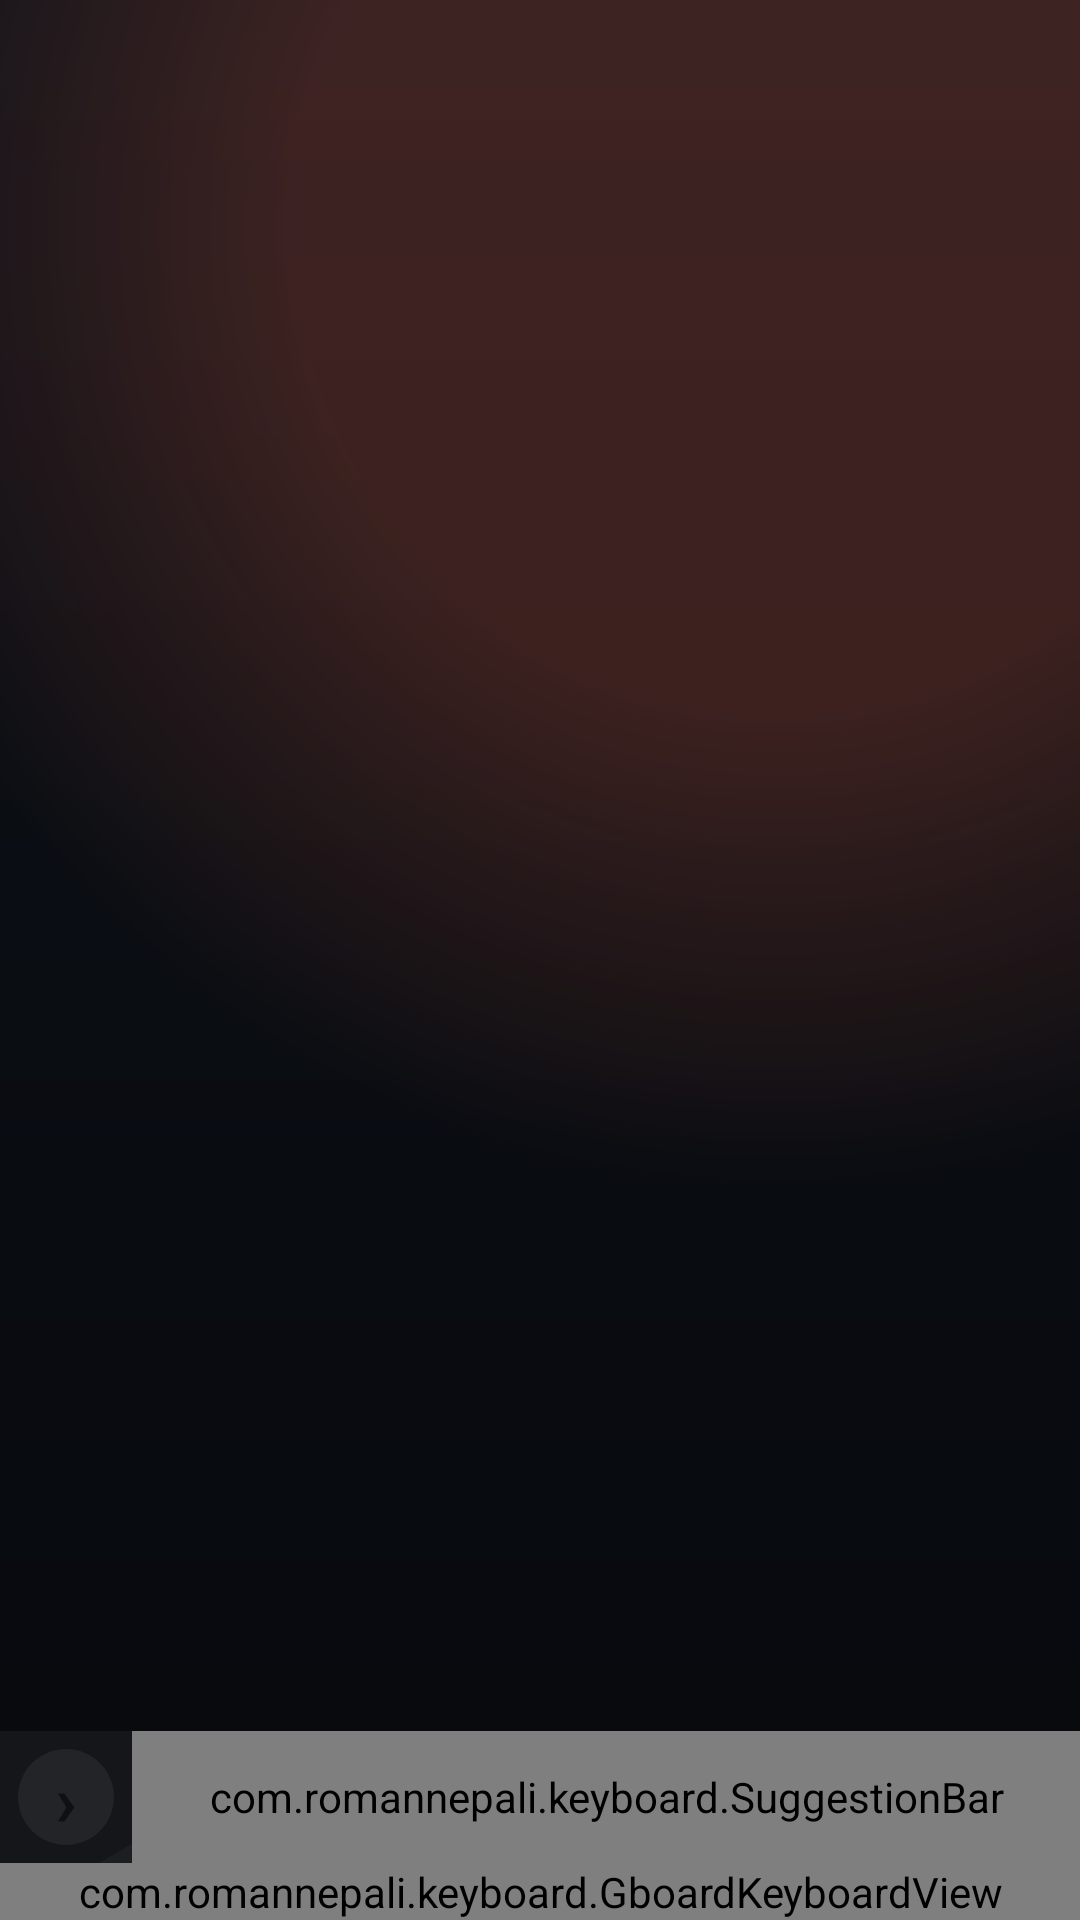

This screen was rendered from an Android layout file. Write that file and the resources it references.
<!-- AndroidManifest.xml: application theme Theme.RomanNepali -->
<!-- res/layout/keyboard_main.xml -->
<?xml version="1.0" encoding="utf-8"?>
<FrameLayout xmlns:android="http://schemas.android.com/apk/res/android"
    android:id="@+id/main_keyboard_container"
    android:layout_width="match_parent"
    android:layout_height="wrap_content"
    android:background="@drawable/bg_keyboard_container_dark">

    <android.widget.ImageView
        android:id="@+id/frost_glow"
        android:layout_width="match_parent"
        android:layout_height="match_parent"
        android:src="@drawable/bg_glow_dark"
        android:contentDescription="@null" />

    <android.widget.ImageView
        android:id="@+id/frost_mountains"
        android:layout_width="match_parent"
        android:layout_height="72dp"
        android:layout_gravity="bottom"
        android:scaleType="fitXY"
        android:src="@drawable/bg_mountains_dark"
        android:contentDescription="@null" />

    
    <LinearLayout
        android:id="@+id/keyboard_content"
        android:layout_width="match_parent"
        android:layout_height="wrap_content"
        android:layout_gravity="bottom"
        android:orientation="vertical">

        
        <LinearLayout
            android:id="@+id/top_row"
            android:layout_width="match_parent"
            android:layout_height="wrap_content"
            android:orientation="horizontal"
            android:background="@drawable/bg_prediction_bar">

            <TextView
                android:id="@+id/tools_toggle"
                android:layout_width="44dp"
                android:layout_height="44dp"
                android:layout_gravity="top"
                android:gravity="center"
                android:text="›"
                android:textSize="24sp"
                android:textStyle="bold"
                android:contentDescription="@string/tools_toggle_description"
                android:background="@drawable/bg_tool_button"
                android:layout_margin="0dp" />

            <FrameLayout
                android:id="@+id/feature_pane"
                android:layout_width="0dp"
                android:layout_height="44dp"
                android:layout_weight="1">

                <com.romannepali.keyboard.SuggestionBar
                    android:id="@+id/suggestion_bar"
                    android:layout_width="match_parent"
                    android:layout_height="match_parent"
                    android:orientation="horizontal" />
            </FrameLayout>
        </LinearLayout>

        
        <com.romannepali.keyboard.GboardKeyboardView
            android:id="@+id/keyboard_view"
            android:layout_width="match_parent"
            android:layout_height="wrap_content"
            android:background="@android:color/transparent" />
    </LinearLayout>

</FrameLayout>
<!-- resources referenced by this layout -->
<resources>
  <!-- drawable bg_glow_dark (drawable) -->
  <?xml version="1.0" encoding="utf-8"?>
  <shape xmlns:android="http://schemas.android.com/apk/res/android"
      android:shape="rectangle">
      <gradient
          android:type="radial"
          android:gradientRadius="320dp"
          android:centerX="0.72"
          android:centerY="0.12"
          android:startColor="@color/glow_dark"
          android:centerColor="@color/glow_dark"
          android:endColor="@color/glow_dark_edge" />
  </shape>
  <!-- drawable bg_keyboard_container_dark (drawable) -->
  <?xml version="1.0" encoding="utf-8"?>
  <shape xmlns:android="http://schemas.android.com/apk/res/android"
      android:shape="rectangle">
      <gradient
          android:startColor="@color/keyboard_bg_dark_top"
          android:endColor="@color/keyboard_bg_dark"
          android:angle="270" />
  </shape>
  <!-- drawable bg_mountains_dark (drawable) -->
  <?xml version="1.0" encoding="utf-8"?>
  <vector xmlns:android="http://schemas.android.com/apk/res/android"
      android:width="24dp"
      android:height="12dp"
      android:viewportWidth="24"
      android:viewportHeight="12">
      <path
          android:fillColor="@color/mountains_dark"
          android:pathData="M0,12 L4.5,5.5 L8.5,11 L13,3 L18.5,11.5 L24,5 L24,12 Z" />
  </vector>
  <!-- drawable bg_prediction_bar (drawable) -->
  <?xml version="1.0" encoding="utf-8"?>
  <shape xmlns:android="http://schemas.android.com/apk/res/android"
      android:shape="rectangle">
      <solid android:color="#0DFFFFFF" />
      <corners android:radius="0dp" />
      <stroke
          android:width="0dp"
          android:color="#00000000" />
  </shape>
  <!-- drawable bg_tool_button (drawable) -->
  <?xml version="1.0" encoding="utf-8"?>
  <inset xmlns:android="http://schemas.android.com/apk/res/android"
      android:insetLeft="6dp" android:insetTop="6dp" android:insetRight="6dp" android:insetBottom="6dp">
      <selector>
          <item android:state_pressed="true">
              <shape android:shape="oval">
                  <solid android:color="#44808080" />
              </shape>
          </item>
          <item>
              <shape android:shape="oval">
                  <solid android:color="#22808080" />
              </shape>
          </item>
      </selector>
  </inset>
  <string name="tools_toggle_description">Toggle keyboard tools</string>
  <style name="Theme.RomanNepali" parent="Theme.MaterialComponents.DayNight.NoActionBar">
          <item name="colorPrimary">@color/accent</item>
          <item name="colorPrimaryVariant">@color/accent_deep</item>
          <item name="colorOnPrimary">#FFFFFFFF</item>
          <item name="colorSecondary">@color/accent</item>
          <item name="colorSecondaryVariant">@color/accent_deep</item>
          <item name="colorOnSecondary">#FFFFFFFF</item>
          <item name="android:windowBackground">@color/keyboard_bg_dark_top</item>
      </style>
  <color name="glow_dark">#33FF6B4A</color>
  <color name="glow_dark_edge">#00FF6B4A</color>
  <color name="keyboard_bg_dark_top">#FF0D1118</color>
  <color name="keyboard_bg_dark">#FF07090D</color>
  <color name="mountains_dark">#0AFFFFFF</color>
  <color name="accent">#FFFF6B4A</color>
  <color name="accent_deep">#FFE8522E</color>
</resources>
